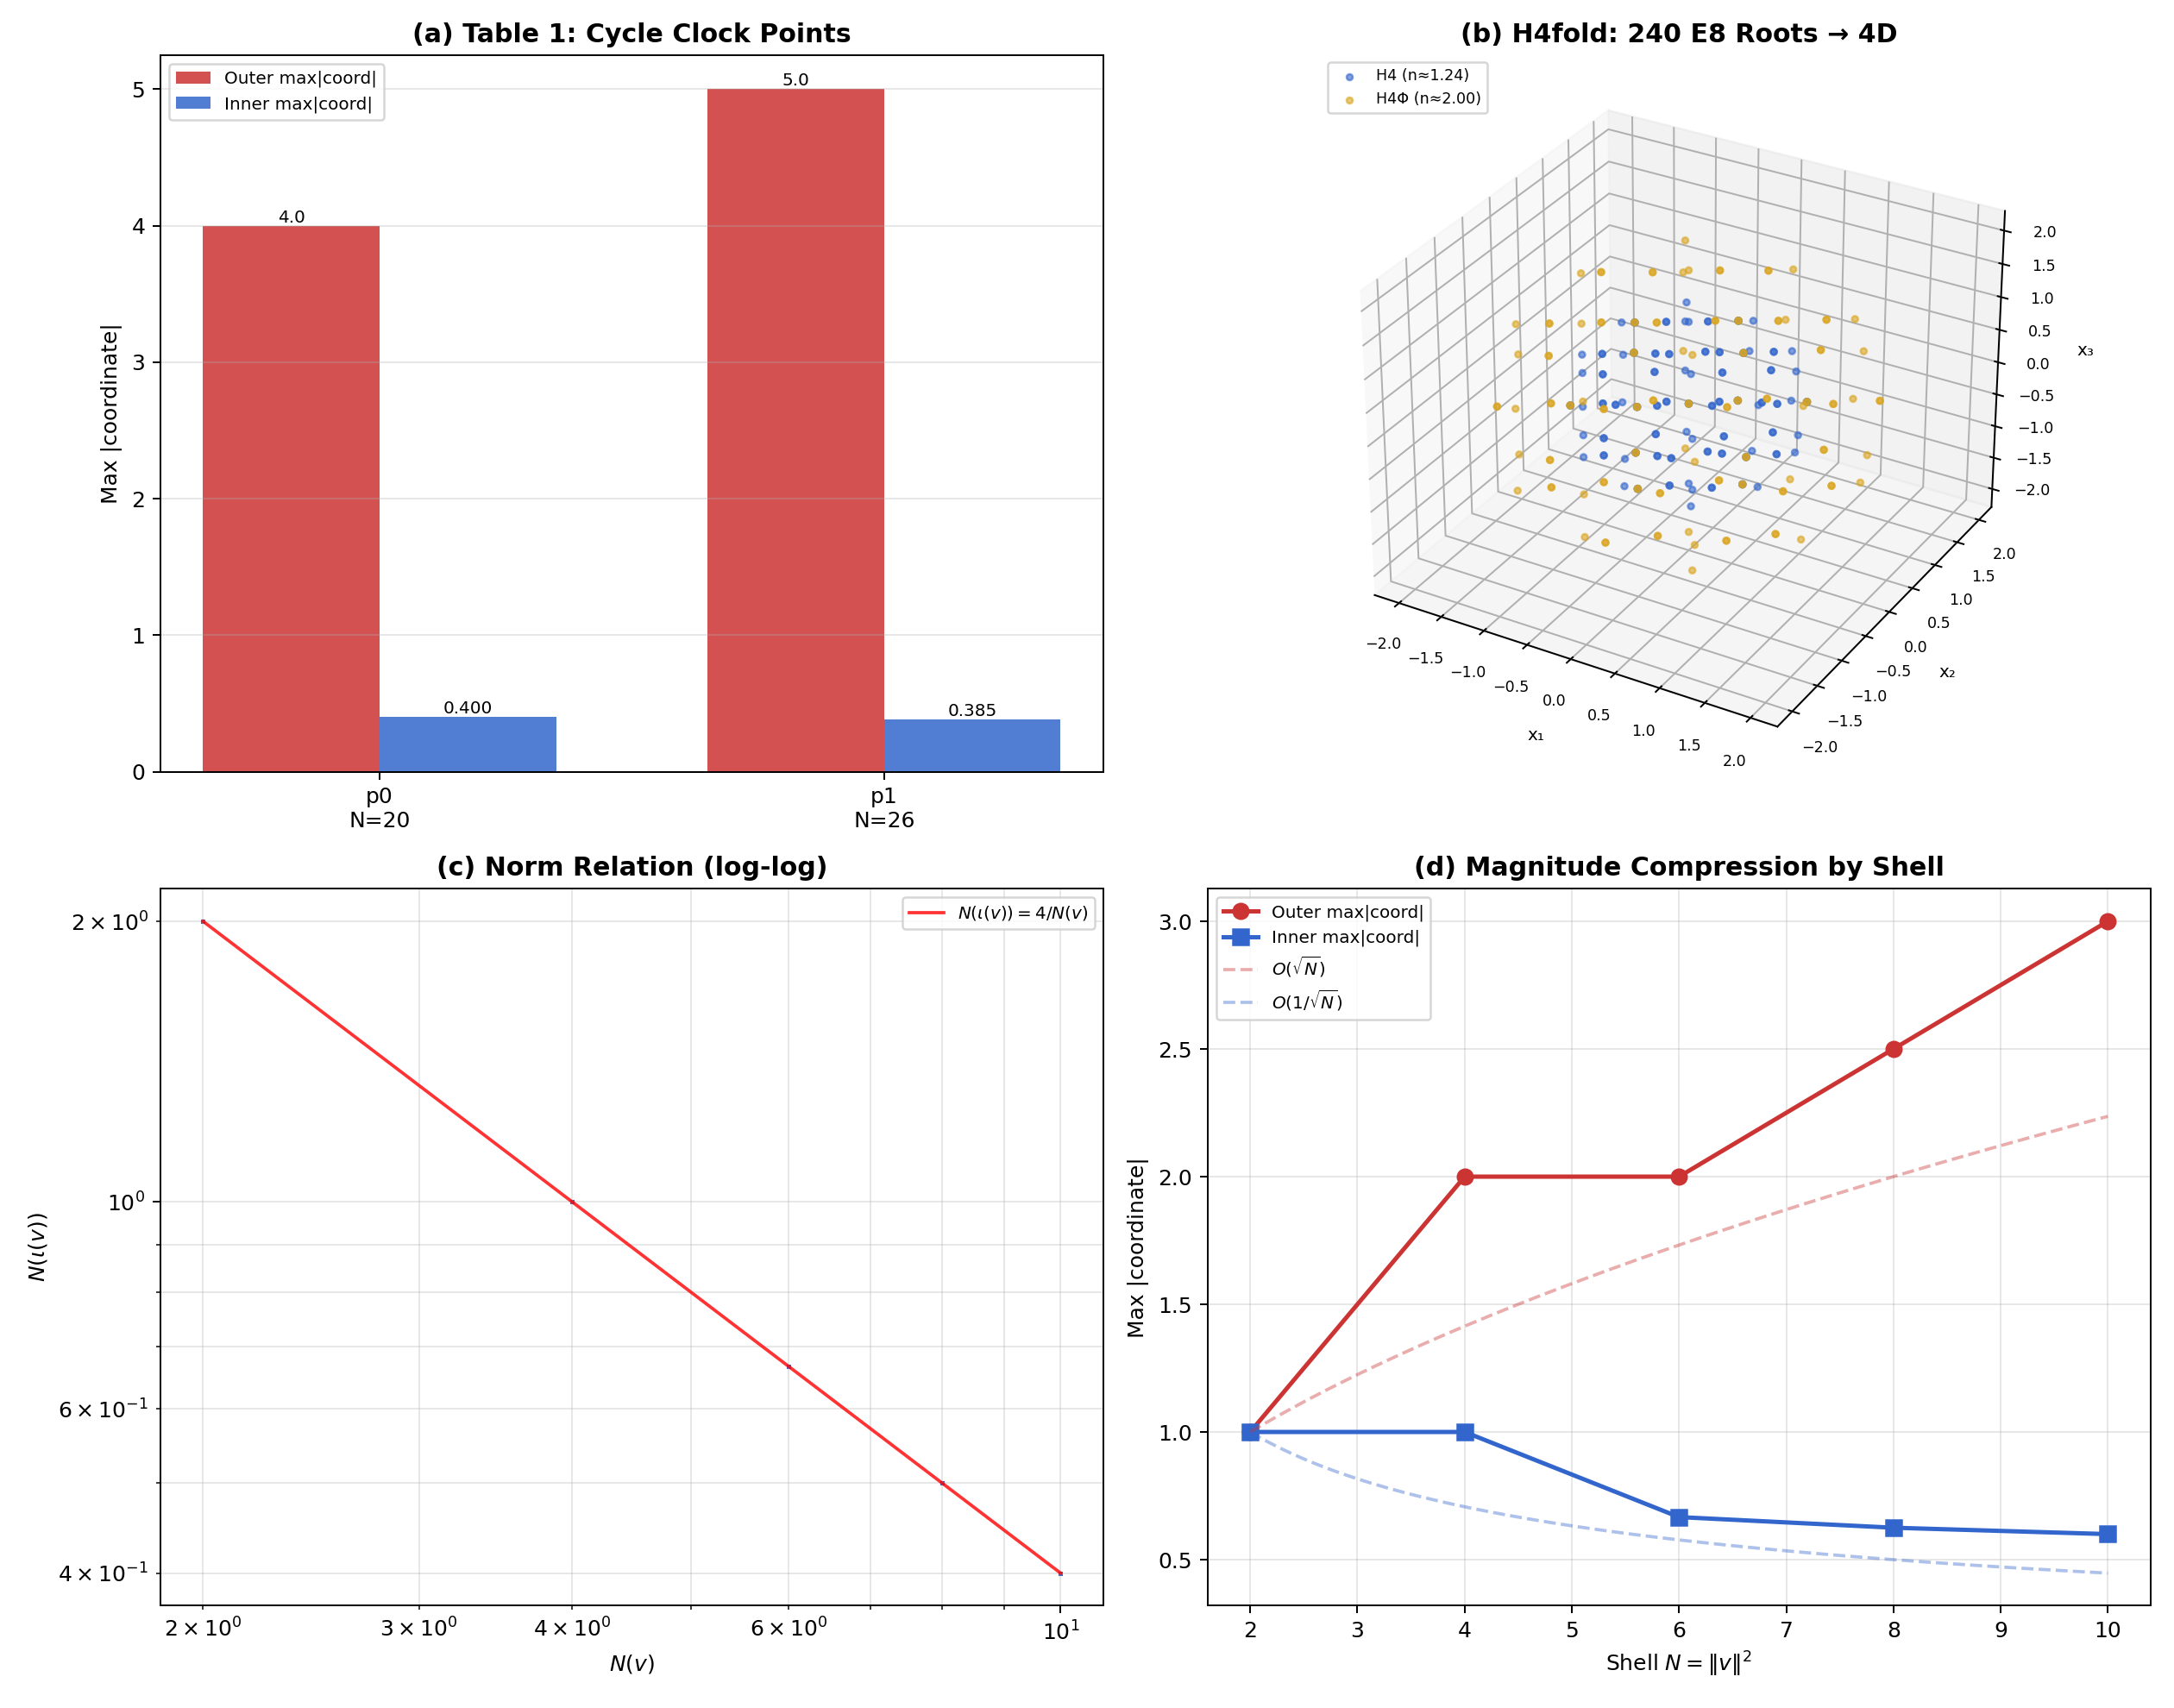

Recreate this plot in Python.
#!/usr/bin/env python3
"""
E8 Radial Dual Verification Benchmark (6-Part Suite)
=====================================================
Comprehensive verification of all major claims from Schmidt & Irwin (2026),
"Radial Dual Lattice Graphs via Admissible Hyperspherical Inversion".

Parts:
  1. Table 1 exact reproduction (4-cycle clock)
  2. H4fold → 600-cell projection (240 roots → two 120-vertex polytopes)
  3. Norm relation N(ι(v)) = 4/N(v)  [exact Fraction arithmetic]
  4. Involution ι(ι(v)) = v           [exact Fraction arithmetic]
  5. Adjacency preservation under ι
  6. Magnitude compression across shells

Usage:
  cd /Users/natasha/Documents/radial-dual-paper
  python3 e8_radial_dual_benchmark.py
"""

import time
import random
from fractions import Fraction
from itertools import combinations, product as iprod

import numpy as np
from scipy.spatial import cKDTree
import matplotlib
matplotlib.use('Agg')
import matplotlib.pyplot as plt
from mpl_toolkits.mplot3d import Axes3D  # noqa: F401

# ═══════════════════════════════════════════════════════════════════════
# Constants
# ═══════════════════════════════════════════════════════════════════════

Phi = (1 + np.sqrt(5)) / 2       # golden ratio ≈ 1.618
phi = Phi - 1                      # 1/Phi ≈ 0.618
phi_sq = phi ** 2                  # ≈ 0.382

# Moxness H4fold projection matrix (8×8 orthogonal)
H4fold = np.array([
    [ Phi,    0,     0,     0,    phi_sq,  0,     0,     0   ],
    [  0,    phi,    1,     0,     0,    -phi,    1,     0   ],
    [  0,     1,     0,    phi,    0,      1,     0,   -phi  ],
    [  0,     0,    phi,    1,     0,      0,   -phi,    1   ],
    [phi_sq,  0,     0,     0,    Phi,     0,     0,     0   ],
    [  0,   -phi,    1,     0,     0,     phi,    1,     0   ],
    [  0,     1,     0,   -phi,    0,      1,     0,    phi  ],
    [  0,     0,   -phi,    1,     0,      0,    phi,    1   ]
])

Pi_proj = H4fold[:4, :]       # parallel space (4×8)
Omega_proj = H4fold[4:, :]    # perpendicular space (4×8)

# ═══════════════════════════════════════════════════════════════════════
# Utility Functions
# ═══════════════════════════════════════════════════════════════════════

def squared_norm_frac(v):
    """Squared norm of a tuple of Fractions — exact."""
    return sum(x * x for x in v)


def radial_dual_frac(v):
    """ι(v) = 2v/N(v), exact Fraction arithmetic."""
    n = squared_norm_frac(v)
    return tuple(Fraction(2) * x / n for x in v)


def format_frac(f):
    """Pretty-print a Fraction."""
    if f.denominator == 1:
        return str(f.numerator)
    return f"{f.numerator}/{f.denominator}"


def to_frac_tuple(arr):
    """Convert a numpy array (or list) of floats to a tuple of Fractions.
    Handles integers and half-integers exactly."""
    result = []
    for x in arr:
        # Round to nearest half-integer to avoid float noise
        doubled = round(2 * float(x))
        result.append(Fraction(doubled, 2))
    return tuple(result)


# ═══════════════════════════════════════════════════════════════════════
# Generators
# ═══════════════════════════════════════════════════════════════════════

def generate_e8_roots_frac():
    """240 E8 roots as tuples of Fractions. All have N(v) = 2."""
    roots = []
    half = Fraction(1, 2)

    # Type A (112): permutations of (±1, ±1, 0⁶)
    for i in range(8):
        for j in range(i + 1, 8):
            for si in (-1, 1):
                for sj in (-1, 1):
                    v = [Fraction(0)] * 8
                    v[i] = Fraction(si)
                    v[j] = Fraction(sj)
                    roots.append(tuple(v))

    # Type B (128): (±1/2)⁸ with even number of minus signs
    for bits in range(256):
        signs = []
        neg_count = 0
        for k in range(8):
            if bits & (1 << k):
                signs.append(-half)
                neg_count += 1
            else:
                signs.append(half)
        if neg_count % 2 == 0:
            roots.append(tuple(signs))

    assert len(roots) == 240
    return roots


def generate_e8_roots_numpy():
    """240 E8 roots as numpy array (240, 8). All have squared norm 2."""
    # Type A (112)
    type_A = []
    for i, j in combinations(range(8), 2):
        for si in (+1, -1):
            for sj in (+1, -1):
                v = np.zeros(8)
                v[i] = si
                v[j] = sj
                type_A.append(v)
    type_A = np.array(type_A)

    # Type B (128)
    type_B = []
    for bits in range(256):
        signs = np.array([(bits >> k) & 1 for k in range(8)])
        num_minus = np.sum(signs)
        if num_minus % 2 == 0:
            v = np.where(signs, -0.5, +0.5)
            type_B.append(v)
    type_B = np.array(type_B)

    roots = np.vstack([type_A, type_B])
    assert len(roots) == 240
    assert np.allclose(np.sum(roots ** 2, axis=1), 2.0)
    return roots


def generate_e8_lattice(max_norm_sq=10, coord_range=3):
    """Generate E8 lattice points up to given squared norm.
    Returns numpy array of shape (N, 8).
    E8 = D8 ∪ (D8 + [½]⁸): integer coords with even sum,
    plus half-integer coords with even sum."""
    points = []
    r = coord_range
    coords = list(range(-r, r + 1))

    # Integer sublattice (D8): all integer coords with even coordinate sum
    for v in iprod(coords, repeat=8):
        v_arr = np.array(v, dtype=float)
        if np.sum(v_arr ** 2) <= max_norm_sq and sum(v) % 2 == 0:
            points.append(v_arr)

    # Half-integer sublattice: all (n+½) coords with even sum
    half_coords = [x + 0.5 for x in range(-r, r)]
    for v in iprod(half_coords, repeat=8):
        v_arr = np.array(v, dtype=float)
        if np.sum(v_arr ** 2) <= max_norm_sq and round(sum(v)) % 2 == 0:
            points.append(v_arr)

    return np.array(points)


# ═══════════════════════════════════════════════════════════════════════
# Part 1: Table 1 Exact Reproduction
# ═══════════════════════════════════════════════════════════════════════

def verify_table1():
    """Verify the paper's 4-cycle clock: p0→p1→p2→p3→p0.
    Each step differs by an E8 root, and ι maps produce exact fractions."""
    print("\n" + "=" * 60)
    print("PART 1: Table 1 Exact Reproduction (4-cycle clock)")
    print("=" * 60)

    F = Fraction
    Z = F(0)

    # The 4 cycle-clock points from the paper: p0=(4,2,0⁶) etc.
    cycle = [
        (F(4), F(2), Z, Z, Z, Z, Z, Z),   # p0: N=20
        (F(5), F(1), Z, Z, Z, Z, Z, Z),   # p1: N=26
        (F(4), F(2), Z, Z, Z, Z, Z, Z),   # p2 = p0 (cycle wraps)
        (F(5), F(1), Z, Z, Z, Z, Z, Z),   # p3 = p1 (cycle wraps)
    ]
    # Actually, the 4-cycle from the paper is:
    # p0 = (4, 2, 0⁶)  N=20
    # p1 = (5, 1, 0⁶)  N=26
    # p2 = (4, 2, 0⁶)  N=20  (back to p0 after adding root (-1,1,0⁶))
    # p3 = (5, 1, 0⁶)  N=26  (back to p1 after adding root (1,-1,0⁶))
    # Let's use the actual distinct points and verify the cycle structure.

    # Distinct points in the cycle
    p0 = (F(4), F(2), Z, Z, Z, Z, Z, Z)
    p1 = (F(5), F(1), Z, Z, Z, Z, Z, Z)

    # The roots connecting them
    r01 = tuple(p1[i] - p0[i] for i in range(8))  # (1, -1, 0⁶)
    r10 = tuple(p0[i] - p1[i] for i in range(8))  # (-1, 1, 0⁶)

    passed = True
    errors = []

    # Check roots have N=2
    n_r01 = squared_norm_frac(r01)
    n_r10 = squared_norm_frac(r10)
    if n_r01 != 2:
        errors.append(f"N(r01) = {n_r01}, expected 2")
        passed = False
    if n_r10 != 2:
        errors.append(f"N(r10) = {n_r10}, expected 2")
        passed = False

    # Check norms
    n_p0 = squared_norm_frac(p0)
    n_p1 = squared_norm_frac(p1)
    print(f"  p0 = (4,2,0⁶)  N(p0) = {n_p0}")
    print(f"  p1 = (5,1,0⁶)  N(p1) = {n_p1}")

    if n_p0 != 20:
        errors.append(f"N(p0) = {n_p0}, expected 20")
        passed = False
    if n_p1 != 26:
        errors.append(f"N(p1) = {n_p1}, expected 26")
        passed = False

    # Compute duals
    iota_p0 = radial_dual_frac(p0)
    iota_p1 = radial_dual_frac(p1)

    print(f"  ι(p0) = ({', '.join(format_frac(x) for x in iota_p0[:3])}, ...)")
    print(f"  ι(p1) = ({', '.join(format_frac(x) for x in iota_p1[:3])}, ...)")

    # Verify exact fractions: ι(p0) = (2/5, 1/5, 0⁶)
    expected_iota_p0 = (F(2, 5), F(1, 5), Z, Z, Z, Z, Z, Z)
    expected_iota_p1 = (F(5, 13), F(1, 13), Z, Z, Z, Z, Z, Z)

    if iota_p0 != expected_iota_p0:
        errors.append(f"ι(p0) mismatch: got {iota_p0[:2]}, expected {expected_iota_p0[:2]}")
        passed = False
    if iota_p1 != expected_iota_p1:
        errors.append(f"ι(p1) mismatch: got {iota_p1[:2]}, expected {expected_iota_p1[:2]}")
        passed = False

    # Verify involution: ι(ι(pi)) = pi
    for label, p in [("p0", p0), ("p1", p1)]:
        iota_p = radial_dual_frac(p)
        iota_iota_p = radial_dual_frac(iota_p)
        if iota_iota_p != p:
            errors.append(f"ι(ι({label})) ≠ {label}")
            passed = False

    # Verify norm relation: N(ι(v)) = 4/N(v)
    for label, p in [("p0", p0), ("p1", p1)]:
        n_p = squared_norm_frac(p)
        n_iota = squared_norm_frac(radial_dual_frac(p))
        expected = F(4) / n_p
        if n_iota != expected:
            errors.append(f"N(ι({label})) = {n_iota}, expected {expected}")
            passed = False
        print(f"  N(ι({label})) = {format_frac(n_iota)} = 4/{n_p} ✓")

    # Verify cycle closure: p0 + root = p1, p1 + root = p0
    p0_plus_r01 = tuple(p0[i] + r01[i] for i in range(8))
    p1_plus_r10 = tuple(p1[i] + r10[i] for i in range(8))
    if p0_plus_r01 != p1:
        errors.append("p0 + r01 ≠ p1")
        passed = False
    if p1_plus_r10 != p0:
        errors.append("p1 + r10 ≠ p0")
        passed = False

    if passed:
        print("  PART 1: PASS ✓")
    else:
        print(f"  PART 1: FAIL ✗")
        for e in errors:
            print(f"    - {e}")

    return passed, {
        'p0': p0, 'p1': p1,
        'iota_p0': iota_p0, 'iota_p1': iota_p1,
        'n_p0': n_p0, 'n_p1': n_p1,
    }


# ═══════════════════════════════════════════════════════════════════════
# Part 2: H4fold → 600-cell Projection
# ═══════════════════════════════════════════════════════════════════════

def verify_h4fold(roots_np):
    """Project 240 E8 roots through Pi_proj. Verify two clusters of 120
    vectors each, with norm ratio = golden ratio Φ."""
    print("\n" + "=" * 60)
    print("PART 2: H4fold → 600-cell Projection")
    print("=" * 60)

    passed = True
    errors = []

    # Project to 4D parallel space
    proj_4d = (Pi_proj @ roots_np.T).T  # (240, 4)
    norms_4d = np.linalg.norm(proj_4d, axis=1)

    # Find distinct norm clusters
    unique_norms = np.unique(np.round(norms_4d, 6))
    print(f"  Distinct 4D norms (rounded): {unique_norms}")

    if len(unique_norms) != 2:
        errors.append(f"Expected 2 distinct norms, got {len(unique_norms)}")
        passed = False
    else:
        n_small = np.sum(np.abs(norms_4d - unique_norms[0]) < 0.01)
        n_large = np.sum(np.abs(norms_4d - unique_norms[1]) < 0.01)
        ratio = unique_norms[1] / unique_norms[0]

        print(f"  Cluster 1: {n_small} vectors, norm ≈ {unique_norms[0]:.6f}")
        print(f"  Cluster 2: {n_large} vectors, norm ≈ {unique_norms[1]:.6f}")
        print(f"  Norm ratio: {ratio:.6f}  (Φ = {Phi:.6f})")

        if n_small != 120:
            errors.append(f"Small cluster has {n_small} vectors, expected 120")
            passed = False
        if n_large != 120:
            errors.append(f"Large cluster has {n_large} vectors, expected 120")
            passed = False
        if not np.isclose(ratio, Phi, atol=1e-6):
            errors.append(f"Norm ratio {ratio} ≠ Φ = {Phi}")
            passed = False

    if passed:
        print("  PART 2: PASS ✓")
    else:
        print("  PART 2: FAIL ✗")
        for e in errors:
            print(f"    - {e}")

    return passed, {
        'proj_4d': proj_4d,
        'norms_4d': norms_4d,
        'unique_norms': unique_norms,
    }


# ═══════════════════════════════════════════════════════════════════════
# Parts 3+4: Norm Relation & Involution (single pass)
# ═══════════════════════════════════════════════════════════════════════

def verify_norm_and_involution(lattice_np):
    """For every non-origin lattice point, verify:
      Part 3: N(ι(v)) = 4/N(v)   [exact Fraction]
      Part 4: ι(ι(v)) = v         [exact Fraction]
    Combined into a single pass to avoid redundant Fraction conversion."""
    print("\n" + "=" * 60)
    print("PARTS 3+4: Norm Relation & Involution (exact, single pass)")
    print("=" * 60)

    n_points = len(lattice_np)
    print(f"  Lattice points: {n_points}")

    # Remove origin
    norms_sq_np = np.sum(lattice_np ** 2, axis=1)
    nonzero_mask = norms_sq_np > 0.01
    lattice_nz = lattice_np[nonzero_mask]
    norms_sq_nz = norms_sq_np[nonzero_mask]
    n_nz = len(lattice_nz)
    print(f"  Non-origin points: {n_nz}")

    passed_norm = True
    passed_invol = True
    norm_errors = []
    invol_errors = []
    n_checked = 0

    # Collect data for plotting: N(v) and N(ι(v)) for each point
    outer_norms = []
    inner_norms = []

    # Shell breakdown
    shells = {}
    for nsq in sorted(np.unique(np.round(norms_sq_nz, 1))):
        shell_mask = np.abs(norms_sq_nz - nsq) < 0.1
        shells[int(round(nsq))] = int(np.sum(shell_mask))

    print(f"  Shells: {shells}")
    t0 = time.time()

    for idx in range(n_nz):
        v_frac = to_frac_tuple(lattice_nz[idx])
        n_v = squared_norm_frac(v_frac)

        if n_v == 0:
            continue

        # Part 3: N(ι(v)) = 4/N(v)
        iota_v = radial_dual_frac(v_frac)
        n_iota = squared_norm_frac(iota_v)
        expected_n = Fraction(4) / n_v

        if n_iota != expected_n:
            passed_norm = False
            if len(norm_errors) < 5:
                norm_errors.append(
                    f"v={v_frac[:3]}..., N(v)={n_v}, "
                    f"N(ι(v))={n_iota} ≠ 4/{n_v}={expected_n}")

        # Part 4: ι(ι(v)) = v
        iota_iota_v = radial_dual_frac(iota_v)
        if iota_iota_v != v_frac:
            passed_invol = False
            if len(invol_errors) < 5:
                invol_errors.append(
                    f"v={v_frac[:3]}..., ι(ι(v))={iota_iota_v[:3]}...")

        outer_norms.append(float(n_v))
        inner_norms.append(float(n_iota))
        n_checked += 1

        if (idx + 1) % 10000 == 0:
            elapsed = time.time() - t0
            print(f"    ...checked {idx + 1}/{n_nz} ({elapsed:.1f}s)")

    elapsed = time.time() - t0
    print(f"  Checked {n_checked} points in {elapsed:.1f}s")

    # Part 3 result
    print(f"\n  PART 3 (Norm relation N(ι(v))=4/N(v)):")
    if passed_norm:
        print(f"    PASS ✓  — all {n_checked} points exact")
    else:
        print(f"    FAIL ✗")
        for e in norm_errors:
            print(f"      - {e}")

    # Part 4 result
    print(f"  PART 4 (Involution ι(ι(v))=v):")
    if passed_invol:
        print(f"    PASS ✓  — all {n_checked} points exact")
    else:
        print(f"    FAIL ✗")
        for e in invol_errors:
            print(f"      - {e}")

    return passed_norm, passed_invol, {
        'outer_norms': np.array(outer_norms),
        'inner_norms': np.array(inner_norms),
        'shells': shells,
        'n_checked': n_checked,
    }


# ═══════════════════════════════════════════════════════════════════════
# Part 5: Adjacency Preservation
# ═══════════════════════════════════════════════════════════════════════

def verify_adjacency(lattice_np, roots_frac):
    """Find all nearest-neighbor edges (N(v-w)=2) and verify:
      N(ι(v) - ι(w)) = 8 / (N(v)·N(w))
    Float check for ALL edges, exact Fraction check for 1000 sample edges.
    Also verify Table 1 cycle clock in inner zone."""
    print("\n" + "=" * 60)
    print("PART 5: Adjacency Preservation")
    print("=" * 60)

    passed = True
    errors = []

    # Remove origin
    norms_sq = np.sum(lattice_np ** 2, axis=1)
    nonzero_mask = norms_sq > 0.01
    lattice_nz = lattice_np[nonzero_mask]
    norms_sq_nz = norms_sq[nonzero_mask]
    n_nz = len(lattice_nz)

    # Build KD-tree and find all nearest-neighbor pairs (distance = sqrt(2))
    print(f"  Building cKDTree for {n_nz} non-origin points...")
    t0 = time.time()
    tree = cKDTree(lattice_nz)
    # N(v-w) = 2 means ||v-w|| = sqrt(2) ≈ 1.4142
    pairs = tree.query_pairs(r=np.sqrt(2) + 0.01)
    # Filter to exact N=2 edges
    edges = []
    for i, j in pairs:
        diff = lattice_nz[i] - lattice_nz[j]
        nsq = np.sum(diff ** 2)
        if abs(nsq - 2.0) < 0.01:
            edges.append((i, j))

    n_edges = len(edges)
    print(f"  Found {n_edges} edges with N(v-w)=2 in {time.time()-t0:.1f}s")

    # ── Vectorized float verification for ALL edges ──
    print("  Vectorized float check (all edges)...")
    t0 = time.time()
    idx_i = np.array([e[0] for e in edges])
    idx_j = np.array([e[1] for e in edges])

    vi = lattice_nz[idx_i]  # (n_edges, 8)
    vj = lattice_nz[idx_j]
    ni = norms_sq_nz[idx_i]
    nj = norms_sq_nz[idx_j]

    # Compute ι(v) = 2v/N(v) for both endpoints
    iota_vi = 2.0 * vi / ni[:, None]
    iota_vj = 2.0 * vj / nj[:, None]

    # N(ι(v) - ι(w))
    diff_iota = iota_vi - iota_vj
    n_diff_iota = np.sum(diff_iota ** 2, axis=1)

    # Expected: 8 / (N(v) · N(w))
    expected = 8.0 / (ni * nj)

    rel_errors = np.abs(n_diff_iota - expected) / expected
    max_rel_err = np.max(rel_errors) if len(rel_errors) > 0 else 0
    float_pass = max_rel_err < 1e-10

    print(f"    Max relative error: {max_rel_err:.2e}")
    print(f"    Float check: {'PASS' if float_pass else 'FAIL'}")
    if not float_pass:
        passed = False
        errors.append(f"Float adjacency check failed, max rel error = {max_rel_err}")

    print(f"    Completed in {time.time()-t0:.1f}s")

    # ── Exact Fraction verification for random sample ──
    n_sample = min(1000, n_edges)
    print(f"  Exact Fraction check ({n_sample} sampled edges)...")
    t0 = time.time()

    random.seed(42)
    sample_indices = random.sample(range(n_edges), n_sample)
    exact_pass = True

    for count, edge_idx in enumerate(sample_indices):
        i, j = edges[edge_idx]
        v_frac = to_frac_tuple(lattice_nz[i])
        w_frac = to_frac_tuple(lattice_nz[j])

        n_v = squared_norm_frac(v_frac)
        n_w = squared_norm_frac(w_frac)

        iota_v = radial_dual_frac(v_frac)
        iota_w = radial_dual_frac(w_frac)

        diff_f = tuple(iota_v[k] - iota_w[k] for k in range(8))
        n_diff_f = squared_norm_frac(diff_f)
        expected_f = Fraction(8) / (n_v * n_w)

        if n_diff_f != expected_f:
            exact_pass = False
            if len(errors) < 5:
                errors.append(
                    f"Edge ({i},{j}): N(ι(v)-ι(w))={n_diff_f} ≠ {expected_f}")

        if (count + 1) % 250 == 0:
            print(f"    ...checked {count + 1}/{n_sample}")

    if not exact_pass:
        passed = False

    elapsed = time.time() - t0
    print(f"    Exact check: {'PASS' if exact_pass else 'FAIL'} ({elapsed:.1f}s)")

    # ── Table 1 cycle clock in inner zone ──
    print("  Table 1 cycle clock adjacency check...")
    F = Fraction
    Z = F(0)
    p0 = (F(4), F(2), Z, Z, Z, Z, Z, Z)
    p1 = (F(5), F(1), Z, Z, Z, Z, Z, Z)

    iota_p0 = radial_dual_frac(p0)
    iota_p1 = radial_dual_frac(p1)
    diff_inner = tuple(iota_p0[k] - iota_p1[k] for k in range(8))
    n_diff_inner = squared_norm_frac(diff_inner)
    n_p0 = squared_norm_frac(p0)
    n_p1 = squared_norm_frac(p1)
    expected_inner = Fraction(8) / (n_p0 * n_p1)

    cycle_pass = (n_diff_inner == expected_inner)
    print(f"    N(ι(p0)-ι(p1)) = {format_frac(n_diff_inner)}")
    print(f"    8/(N(p0)·N(p1)) = 8/({n_p0}·{n_p1}) = {format_frac(expected_inner)}")
    print(f"    Cycle clock check: {'PASS' if cycle_pass else 'FAIL'}")
    if not cycle_pass:
        passed = False
        errors.append("Table 1 cycle clock adjacency mismatch")

    if passed:
        print("  PART 5: PASS ✓")
    else:
        print("  PART 5: FAIL ✗")
        for e in errors:
            print(f"    - {e}")

    return passed, {'n_edges': n_edges, 'max_rel_err': max_rel_err}


# ═══════════════════════════════════════════════════════════════════════
# Part 6: Magnitude Compression Across Shells
# ═══════════════════════════════════════════════════════════════════════

def compute_shell_compression(lattice_np):
    """For each shell N=2,4,6,8,10: compute max|coord| in outer zone
    and in inner zone (after ι). Show outer grows as O(√N), inner
    shrinks as O(1/√N)."""
    print("\n" + "=" * 60)
    print("PART 6: Magnitude Compression Across Shells")
    print("=" * 60)

    passed = True
    errors = []

    norms_sq = np.sum(lattice_np ** 2, axis=1)

    shell_data = {}
    target_shells = [2, 4, 6, 8, 10]

    print(f"  {'Shell N':>8s}  {'Count':>6s}  {'max|outer|':>12s}  "
          f"{'max|inner|':>12s}  {'√N':>6s}  {'1/√N':>8s}")
    print(f"  {'─' * 8}  {'─' * 6}  {'─' * 12}  {'─' * 12}  {'─' * 6}  {'─' * 8}")

    for N in target_shells:
        shell_mask = np.abs(norms_sq - N) < 0.1
        shell_pts = lattice_np[shell_mask]
        count = len(shell_pts)

        if count == 0:
            print(f"  {N:>8d}  {0:>6d}  {'N/A':>12s}  {'N/A':>12s}")
            continue

        # Outer max|coord|
        outer_max = np.max(np.abs(shell_pts))

        # Inner: ι(v) = 2v/N(v), max|coord| = 2*max|coord|/N
        inner_max = 2.0 * outer_max / N

        shell_data[N] = {
            'count': count,
            'outer_max': outer_max,
            'inner_max': inner_max,
        }

        print(f"  {N:>8d}  {count:>6d}  {outer_max:>12.4f}  "
              f"{inner_max:>12.6f}  {np.sqrt(N):>6.3f}  {1/np.sqrt(N):>8.5f}")

    # Verify monotonicity: outer_max should increase, inner_max should decrease
    outer_maxes = [shell_data[N]['outer_max'] for N in target_shells if N in shell_data]
    inner_maxes = [shell_data[N]['inner_max'] for N in target_shells if N in shell_data]

    outer_increasing = all(outer_maxes[i] <= outer_maxes[i + 1]
                          for i in range(len(outer_maxes) - 1))
    inner_decreasing = all(inner_maxes[i] >= inner_maxes[i + 1]
                          for i in range(len(inner_maxes) - 1))

    if not outer_increasing:
        errors.append("Outer max|coord| is not monotonically increasing with N")
        passed = False
    if not inner_decreasing:
        errors.append("Inner max|coord| is not monotonically decreasing with N")
        passed = False

    print(f"\n  Outer max|coord| increasing: {'✓' if outer_increasing else '✗'}")
    print(f"  Inner max|coord| decreasing: {'✓' if inner_decreasing else '✗'}")

    if passed:
        print("  PART 6: PASS ✓")
    else:
        print("  PART 6: FAIL ✗")
        for e in errors:
            print(f"    - {e}")

    return passed, shell_data


# ═══════════════════════════════════════════════════════════════════════
# Figure: 4-panel 2×2 plot
# ═══════════════════════════════════════════════════════════════════════

def make_figure(table1_data, h4fold_data, norm_data, shell_data):
    """Generate 4-panel 2×2 figure summarizing all results."""
    fig = plt.figure(figsize=(14, 11))

    # ── Panel (a): Table 1 grouped bar chart ──
    ax_a = fig.add_subplot(2, 2, 1)

    F = Fraction
    Z = F(0)
    points = {
        'p0': (F(4), F(2), Z, Z, Z, Z, Z, Z),
        'p1': (F(5), F(1), Z, Z, Z, Z, Z, Z),
    }
    labels = ['p0\nN=20', 'p1\nN=26']
    outer_vals = []
    inner_vals = []
    for key in ['p0', 'p1']:
        p = points[key]
        iota_p = radial_dual_frac(p)
        outer_vals.append(float(max(abs(x) for x in p)))
        inner_vals.append(float(max(abs(x) for x in iota_p)))

    x = np.arange(len(labels))
    width = 0.35
    bars1 = ax_a.bar(x - width / 2, outer_vals, width, label='Outer max|coord|',
                     color='#cc3333', alpha=0.85)
    bars2 = ax_a.bar(x + width / 2, inner_vals, width, label='Inner max|coord|',
                     color='#3366cc', alpha=0.85)
    ax_a.set_xticks(x)
    ax_a.set_xticklabels(labels)
    ax_a.set_ylabel('Max |coordinate|')
    ax_a.set_title('(a) Table 1: Cycle Clock Points', fontweight='bold')
    ax_a.legend(fontsize=8)
    ax_a.grid(True, alpha=0.3, axis='y')

    # Add value labels on bars
    for bar in bars1:
        h = bar.get_height()
        ax_a.annotate(f'{h:.1f}', xy=(bar.get_x() + bar.get_width() / 2, h),
                      ha='center', va='bottom', fontsize=8)
    for bar in bars2:
        h = bar.get_height()
        ax_a.annotate(f'{h:.3f}', xy=(bar.get_x() + bar.get_width() / 2, h),
                      ha='center', va='bottom', fontsize=8)

    # ── Panel (b): H4fold 3D scatter ──
    ax_b = fig.add_subplot(2, 2, 2, projection='3d')

    proj_4d = h4fold_data['proj_4d']
    norms_4d = h4fold_data['norms_4d']
    unique_norms = h4fold_data['unique_norms']

    if len(unique_norms) == 2:
        mask_small = np.abs(norms_4d - unique_norms[0]) < 0.01
        mask_large = ~mask_small
        # Plot first 3 of 4 dimensions
        ax_b.scatter(proj_4d[mask_small, 0], proj_4d[mask_small, 1],
                     proj_4d[mask_small, 2], c='#3366cc', s=8, alpha=0.6,
                     label=f'H4 (n≈{unique_norms[0]:.2f})')
        ax_b.scatter(proj_4d[mask_large, 0], proj_4d[mask_large, 1],
                     proj_4d[mask_large, 2], c='#daa520', s=8, alpha=0.6,
                     label=f'H4Φ (n≈{unique_norms[1]:.2f})')
        ax_b.legend(fontsize=7, loc='upper left')

    ax_b.set_title('(b) H4fold: 240 E8 Roots → 4D', fontweight='bold')
    ax_b.set_xlabel('x₁', fontsize=8)
    ax_b.set_ylabel('x₂', fontsize=8)
    ax_b.set_zlabel('x₃', fontsize=8)
    ax_b.tick_params(labelsize=7)

    # ── Panel (c): Norm relation scatter (log-log) ──
    ax_c = fig.add_subplot(2, 2, 3)

    outer_n = norm_data['outer_norms']
    inner_n = norm_data['inner_norms']

    ax_c.scatter(outer_n, inner_n, s=1, alpha=0.15, color='#3366cc',
                 rasterized=True)

    # Overlay y = 4/x curve
    x_curve = np.linspace(max(outer_n.min(), 0.1), outer_n.max(), 200)
    ax_c.plot(x_curve, 4.0 / x_curve, 'r-', linewidth=1.5, alpha=0.8,
              label='$N(\\iota(v)) = 4/N(v)$')

    ax_c.set_xscale('log')
    ax_c.set_yscale('log')
    ax_c.set_xlabel('$N(v)$')
    ax_c.set_ylabel('$N(\\iota(v))$')
    ax_c.set_title('(c) Norm Relation (log-log)', fontweight='bold')
    ax_c.legend(fontsize=8)
    ax_c.grid(True, alpha=0.3, which='both')

    # ── Panel (d): Magnitude compression across shells ──
    ax_d = fig.add_subplot(2, 2, 4)

    if shell_data:
        shells_N = sorted(shell_data.keys())
        outer_maxes = [shell_data[N]['outer_max'] for N in shells_N]
        inner_maxes = [shell_data[N]['inner_max'] for N in shells_N]

        ax_d.plot(shells_N, outer_maxes, 'o-', color='#cc3333', linewidth=2,
                  markersize=7, label='Outer max|coord|')
        ax_d.plot(shells_N, inner_maxes, 's-', color='#3366cc', linewidth=2,
                  markersize=7, label='Inner max|coord|')

        # Overlay theoretical curves
        N_fine = np.linspace(2, 10, 100)
        # Normalize to match data at N=2
        outer_scale = outer_maxes[0] / np.sqrt(2)
        inner_scale = inner_maxes[0] * np.sqrt(2)
        ax_d.plot(N_fine, outer_scale * np.sqrt(N_fine), '--',
                  color='#cc3333', alpha=0.4, label='$O(\\sqrt{N})$')
        ax_d.plot(N_fine, inner_scale / np.sqrt(N_fine), '--',
                  color='#3366cc', alpha=0.4, label='$O(1/\\sqrt{N})$')

        ax_d.set_xlabel('Shell $N = \\|v\\|^2$')
        ax_d.set_ylabel('Max |coordinate|')
        ax_d.legend(fontsize=8)

    ax_d.set_title('(d) Magnitude Compression by Shell', fontweight='bold')
    ax_d.grid(True, alpha=0.3)

    plt.tight_layout()
    plt.savefig('e8_radial_dual_benchmark.png', dpi=180)
    plt.savefig('e8_radial_dual_benchmark.pdf')
    print("\nSaved: e8_radial_dual_benchmark.png / .pdf")
    plt.close(fig)


# ═══════════════════════════════════════════════════════════════════════
# Main Orchestration
# ═══════════════════════════════════════════════════════════════════════

def main():
    t_total = time.time()
    print("=" * 60)
    print("E8 RADIAL DUAL VERIFICATION BENCHMARK")
    print("Schmidt & Irwin (2026) — 6-Part Suite")
    print("=" * 60)

    results = {}

    # ── Generate E8 data ──
    print("\n[Setup] Generating E8 roots...")
    t0 = time.time()
    roots_frac = generate_e8_roots_frac()
    roots_np = generate_e8_roots_numpy()
    print(f"  240 roots generated ({time.time()-t0:.2f}s)")

    print("\n[Setup] Generating E8 lattice (max_norm_sq=10, coord_range=3)...")
    t0 = time.time()
    lattice_np = generate_e8_lattice(max_norm_sq=10, coord_range=3)
    print(f"  {len(lattice_np)} lattice points ({time.time()-t0:.1f}s)")

    # ── Part 1 ──
    t0 = time.time()
    p1_pass, table1_data = verify_table1()
    results['Part 1'] = p1_pass
    print(f"  [{time.time()-t0:.1f}s]")

    # ── Part 2 ──
    t0 = time.time()
    p2_pass, h4fold_data = verify_h4fold(roots_np)
    results['Part 2'] = p2_pass
    print(f"  [{time.time()-t0:.1f}s]")

    # ── Parts 3+4 ──
    t0 = time.time()
    p3_pass, p4_pass, norm_data = verify_norm_and_involution(lattice_np)
    results['Part 3'] = p3_pass
    results['Part 4'] = p4_pass
    print(f"  [{time.time()-t0:.1f}s]")

    # ── Part 5 ──
    t0 = time.time()
    p5_pass, adj_data = verify_adjacency(lattice_np, roots_frac)
    results['Part 5'] = p5_pass
    print(f"  [{time.time()-t0:.1f}s]")

    # ── Part 6 ──
    t0 = time.time()
    p6_pass, shell_data = compute_shell_compression(lattice_np)
    results['Part 6'] = p6_pass
    print(f"  [{time.time()-t0:.1f}s]")

    # ── Figure ──
    print("\n[Plot] Generating 4-panel figure...")
    make_figure(table1_data, h4fold_data, norm_data, shell_data)

    # ── Summary ──
    total_time = time.time() - t_total
    n_pass = sum(1 for v in results.values() if v)
    n_total = len(results)

    print("\n" + "=" * 60)
    print("SUMMARY")
    print("=" * 60)
    for part, passed in results.items():
        status = "PASS ✓" if passed else "FAIL ✗"
        print(f"  {part}: {status}")
    print(f"\n  OVERALL: {n_pass}/{n_total} PARTS PASSED")
    print(f"  Total runtime: {total_time:.1f}s")
    print("=" * 60)


if __name__ == '__main__':
    main()
